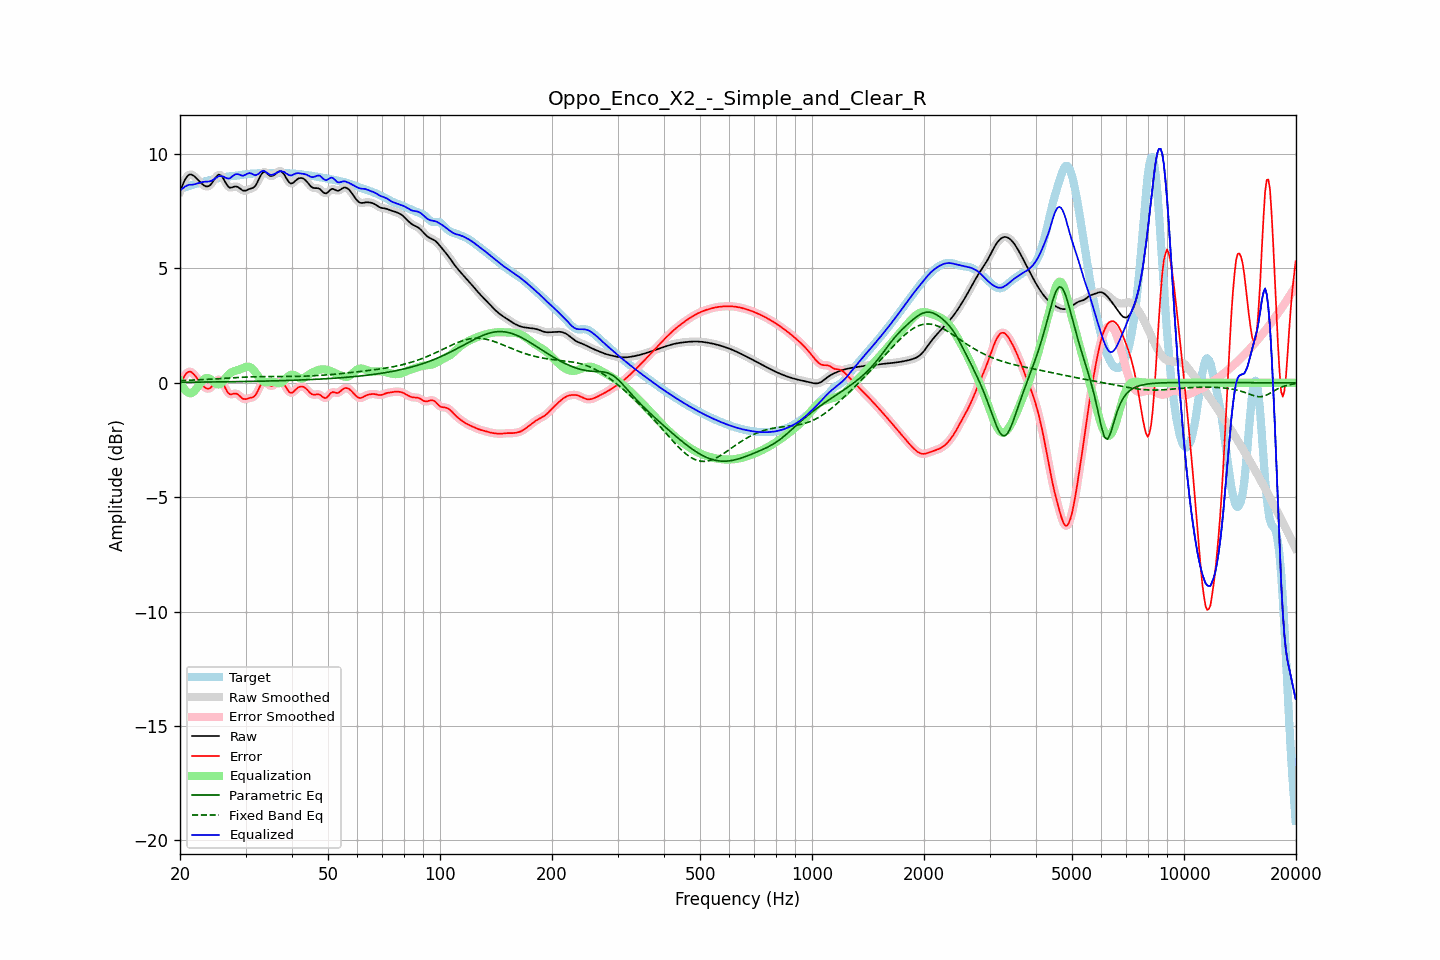

Data behind this chart, as committed beside it:
frequency, raw, error, smoothed, error_smoothed, equalization, parametric_eq, fixed_band_eq, equalized_raw, equalized_smoothed, target
20.00, 8.37, -0.10, 8.36, -0.11, 0.07, 0.03, 0.10, 8.44, 8.43, 8.48
20.20, 8.55, 0.05, 8.56, 0.06, -0.08, 0.03, 0.10, 8.47, 8.48, 8.50
20.40, 8.71, 0.19, 8.72, 0.20, -0.20, 0.03, 0.10, 8.51, 8.52, 8.52
20.61, 8.87, 0.33, 8.86, 0.32, -0.30, 0.03, 0.11, 8.57, 8.57, 8.54
20.81, 8.98, 0.42, 8.98, 0.42, -0.37, 0.03, 0.11, 8.61, 8.61, 8.57
21.02, 9.06, 0.47, 9.06, 0.47, -0.42, 0.03, 0.11, 8.64, 8.64, 8.59
21.23, 9.11, 0.50, 9.10, 0.49, -0.45, 0.03, 0.11, 8.66, 8.65, 8.61
21.44, 9.11, 0.47, 9.11, 0.47, -0.45, 0.03, 0.12, 8.66, 8.66, 8.64
21.66, 9.07, 0.42, 9.08, 0.42, -0.41, 0.03, 0.12, 8.66, 8.67, 8.66
21.87, 9.03, 0.35, 9.03, 0.35, -0.35, 0.03, 0.12, 8.68, 8.68, 8.68
22.09, 8.96, 0.26, 8.96, 0.26, -0.27, 0.03, 0.13, 8.69, 8.69, 8.70
22.31, 8.89, 0.17, 8.89, 0.17, -0.17, 0.03, 0.13, 8.71, 8.72, 8.72
22.54, 8.81, 0.07, 8.81, 0.07, -0.08, 0.03, 0.14, 8.74, 8.74, 8.74
22.76, 8.74, -0.02, 8.74, -0.02, 0.02, 0.03, 0.14, 8.76, 8.76, 8.76
22.99, 8.68, -0.10, 8.68, -0.10, 0.10, 0.03, 0.14, 8.78, 8.78, 8.78
23.22, 8.63, -0.17, 8.63, -0.17, 0.16, 0.04, 0.15, 8.79, 8.79, 8.80
23.45, 8.59, -0.22, 8.59, -0.22, 0.20, 0.04, 0.15, 8.79, 8.79, 8.81
23.69, 8.58, -0.25, 8.58, -0.25, 0.22, 0.04, 0.15, 8.80, 8.80, 8.83
23.92, 8.60, -0.25, 8.60, -0.25, 0.20, 0.04, 0.16, 8.80, 8.80, 8.85
24.16, 8.66, -0.21, 8.66, -0.21, 0.16, 0.04, 0.16, 8.82, 8.82, 8.87
24.40, 8.74, -0.14, 8.75, -0.14, 0.10, 0.04, 0.17, 8.85, 8.85, 8.88
24.65, 8.85, -0.05, 8.85, -0.05, 0.04, 0.04, 0.17, 8.89, 8.89, 8.90
24.89, 8.96, 0.05, 8.96, 0.04, -0.02, 0.04, 0.18, 8.94, 8.94, 8.92
25.14, 9.04, 0.11, 9.05, 0.11, -0.06, 0.04, 0.18, 8.98, 8.98, 8.93
25.39, 9.10, 0.16, 9.09, 0.15, -0.07, 0.04, 0.18, 9.03, 9.02, 8.95
25.65, 9.08, 0.12, 9.08, 0.12, -0.05, 0.04, 0.19, 9.04, 9.04, 8.96
25.91, 9.03, 0.06, 9.03, 0.05, 0.01, 0.04, 0.19, 9.04, 9.03, 8.97
26.16, 8.93, -0.06, 8.92, -0.06, 0.09, 0.04, 0.20, 9.01, 9.01, 8.99
26.43, 8.80, -0.20, 8.80, -0.20, 0.18, 0.05, 0.20, 8.98, 8.98, 9.00
26.69, 8.68, -0.33, 8.68, -0.33, 0.27, 0.05, 0.21, 8.95, 8.95, 9.01
26.96, 8.58, -0.44, 8.59, -0.43, 0.35, 0.05, 0.21, 8.93, 8.94, 9.02
27.23, 8.53, -0.50, 8.54, -0.49, 0.41, 0.05, 0.22, 8.94, 8.95, 9.03
27.50, 8.54, -0.50, 8.54, -0.50, 0.46, 0.05, 0.22, 9.00, 9.00, 9.03
27.77, 8.56, -0.48, 8.56, -0.48, 0.49, 0.05, 0.22, 9.05, 9.05, 9.04
28.05, 8.58, -0.46, 8.58, -0.47, 0.52, 0.05, 0.23, 9.10, 9.10, 9.05
28.33, 8.58, -0.47, 8.58, -0.48, 0.54, 0.05, 0.23, 9.12, 9.12, 9.06
28.62, 8.56, -0.50, 8.56, -0.51, 0.56, 0.05, 0.24, 9.12, 9.12, 9.06
28.90, 8.51, -0.56, 8.51, -0.56, 0.58, 0.06, 0.24, 9.10, 9.09, 9.07
29.19, 8.46, -0.63, 8.46, -0.63, 0.61, 0.06, 0.24, 9.07, 9.07, 9.09
29.48, 8.41, -0.69, 8.42, -0.68, 0.64, 0.06, 0.25, 9.05, 9.06, 9.10
29.78, 8.40, -0.71, 8.40, -0.71, 0.67, 0.06, 0.25, 9.07, 9.07, 9.11
30.08, 8.41, -0.71, 8.41, -0.71, 0.70, 0.06, 0.25, 9.10, 9.11, 9.12
30.38, 8.44, -0.69, 8.44, -0.69, 0.71, 0.06, 0.26, 9.15, 9.14, 9.13
30.68, 8.47, -0.66, 8.46, -0.67, 0.70, 0.06, 0.26, 9.17, 9.16, 9.14
30.99, 8.49, -0.65, 8.49, -0.65, 0.67, 0.06, 0.26, 9.16, 9.16, 9.14
31.30, 8.51, -0.63, 8.51, -0.63, 0.62, 0.07, 0.26, 9.13, 9.13, 9.15
31.61, 8.55, -0.60, 8.56, -0.59, 0.54, 0.07, 0.27, 9.09, 9.10, 9.15
31.93, 8.62, -0.53, 8.63, -0.52, 0.45, 0.07, 0.27, 9.08, 9.09, 9.15
32.24, 8.75, -0.41, 8.75, -0.40, 0.35, 0.07, 0.27, 9.10, 9.11, 9.16
32.57, 8.89, -0.27, 8.89, -0.27, 0.26, 0.07, 0.27, 9.15, 9.15, 9.16
32.89, 9.04, -0.12, 9.04, -0.12, 0.17, 0.07, 0.27, 9.21, 9.21, 9.16
33.22, 9.15, -0.01, 9.15, -0.02, 0.10, 0.07, 0.27, 9.25, 9.25, 9.16
33.55, 9.22, 0.05, 9.21, 0.04, 0.05, 0.08, 0.27, 9.27, 9.26, 9.17
33.89, 9.21, 0.04, 9.21, 0.04, 0.03, 0.08, 0.27, 9.24, 9.23, 9.17
34.23, 9.16, -0.01, 9.16, -0.01, 0.02, 0.08, 0.27, 9.19, 9.19, 9.17
34.57, 9.10, -0.07, 9.10, -0.07, 0.03, 0.08, 0.28, 9.13, 9.14, 9.17
34.92, 9.05, -0.12, 9.06, -0.11, 0.04, 0.08, 0.28, 9.10, 9.10, 9.17
35.27, 9.04, -0.13, 9.04, -0.13, 0.05, 0.08, 0.28, 9.09, 9.09, 9.17
35.62, 9.06, -0.11, 9.06, -0.11, 0.05, 0.09, 0.28, 9.10, 9.11, 9.17
35.97, 9.11, -0.06, 9.11, -0.06, 0.03, 0.09, 0.28, 9.14, 9.14, 9.17
... 635 more rows
